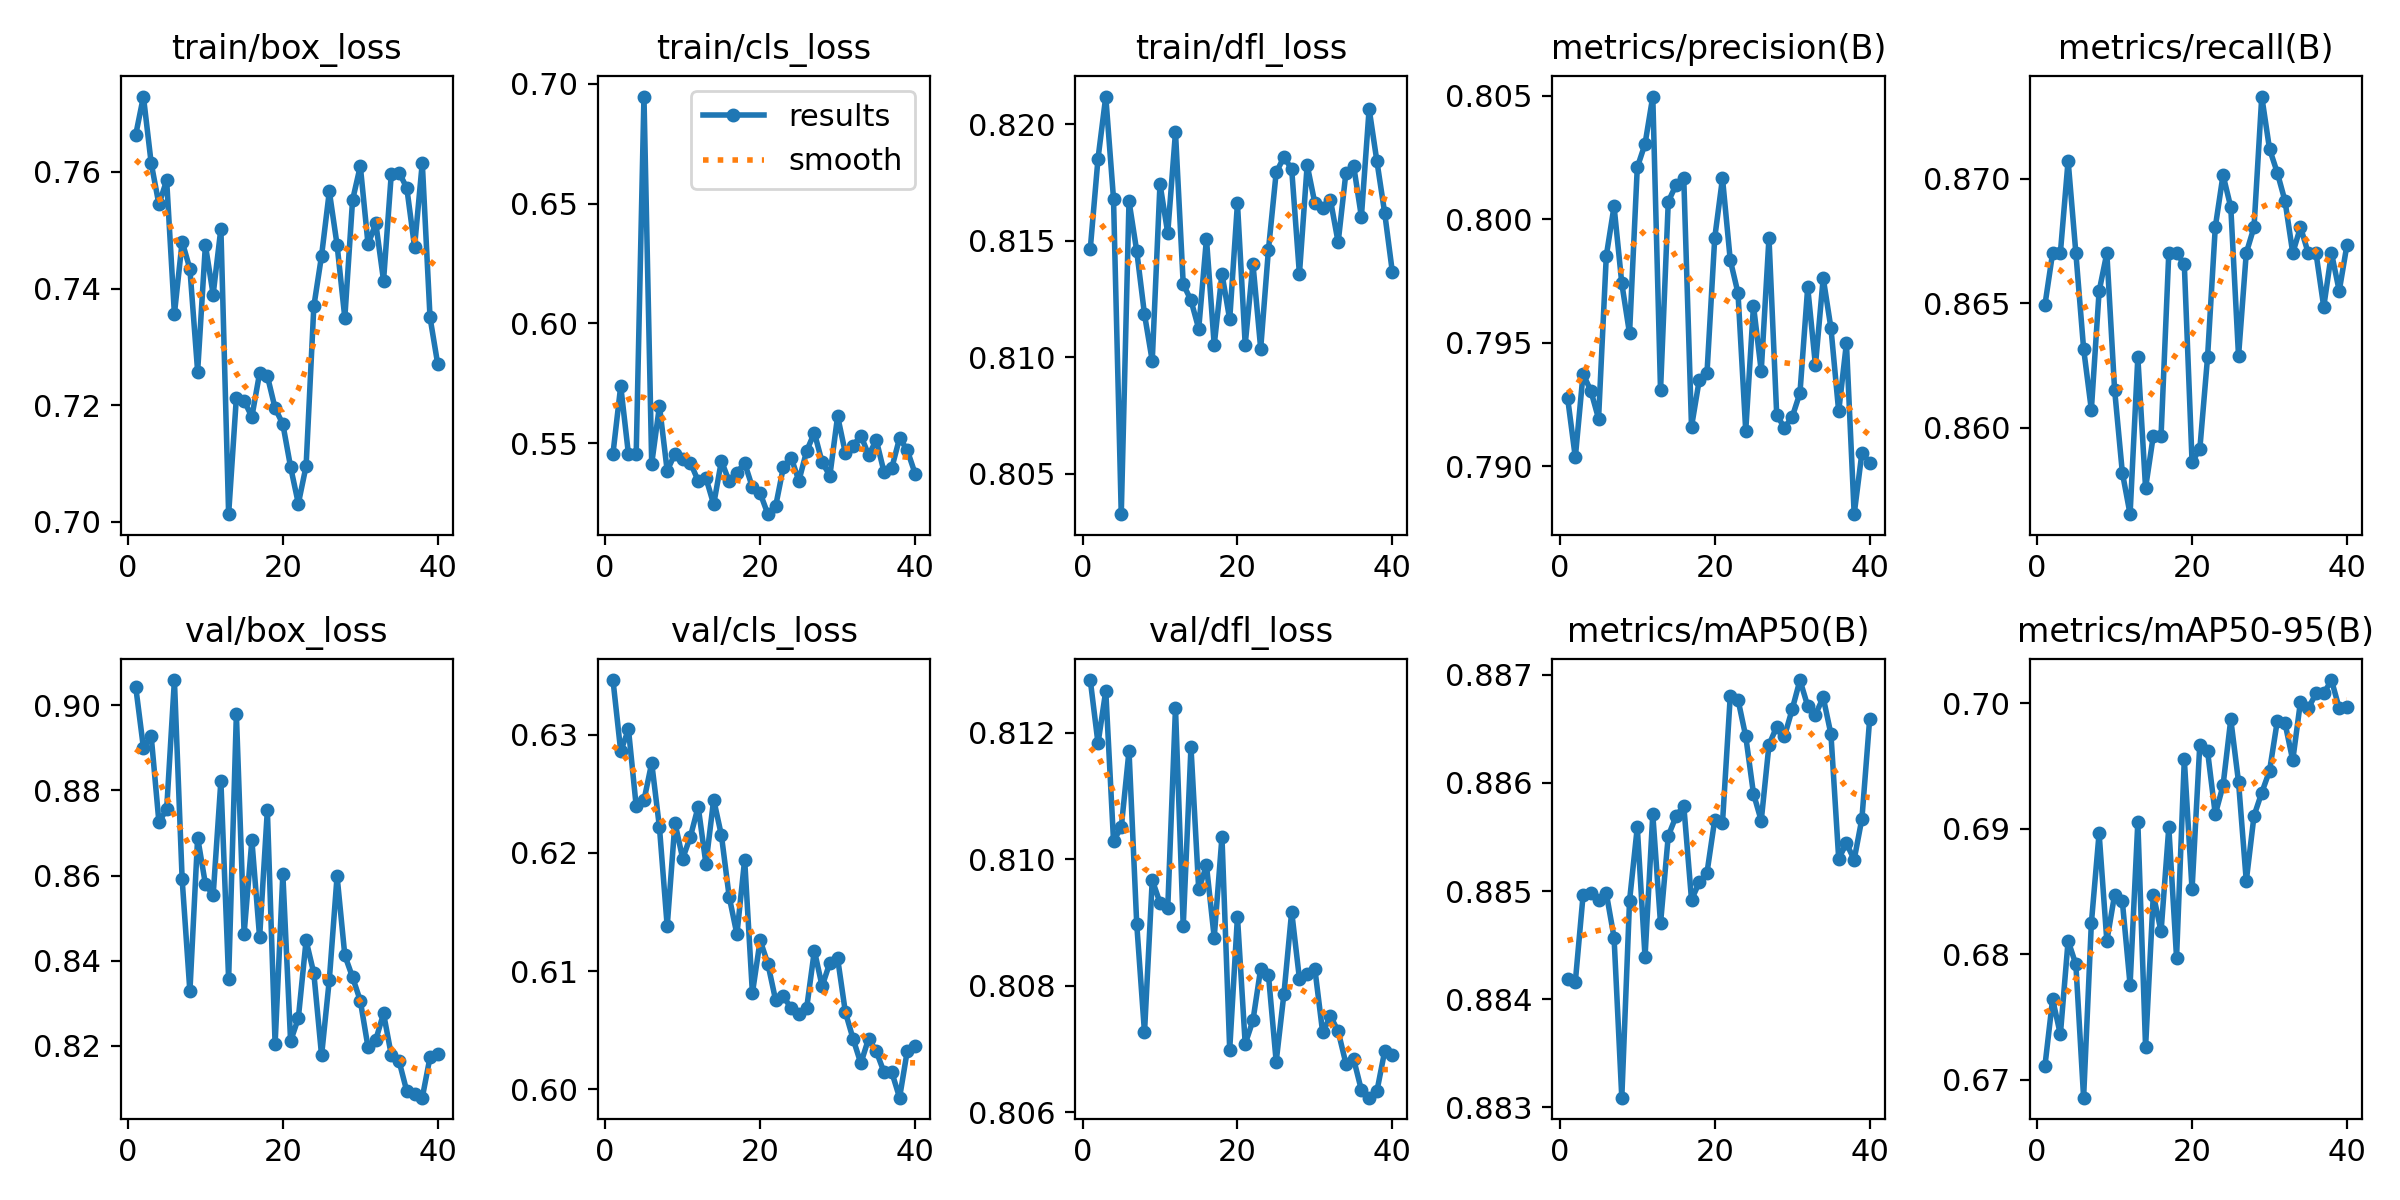

Source data for this figure (header and first rows):
epoch, time, train/box_loss, train/cls_loss, train/dfl_loss, metrics/precision(B), metrics/recall(B), metrics/mAP50(B), metrics/mAP50-95(B), val/box_loss, val/cls_loss, val/dfl_loss, lr/pg0, lr/pg1, lr/pg2
1, 53.48, 0.7663, 0.5456, 0.8147, 0.7928, 0.8649, 0.8842, 0.6711, 0.9044, 0.6346, 0.8128, 0.08056, 3.702e-05, 3.702e-05
2, 107.6, 0.7729, 0.5739, 0.8185, 0.7903, 0.867, 0.8842, 0.6764, 0.89, 0.6286, 0.8118, 0.0606, 7.31681e-05, 7.31681e-05
3, 161.9, 0.7615, 0.5454, 0.8212, 0.7937, 0.867, 0.885, 0.6736, 0.8928, 0.6304, 0.8127, 0.04063, 0.0001074, 0.0001074
4, 215.8, 0.7544, 0.5456, 0.8168, 0.7931, 0.8707, 0.885, 0.6811, 0.8725, 0.6239, 0.8103, 0.02067, 0.0001398, 0.0001398
5, 270.3, 0.7586, 0.6947, 0.8033, 0.7919, 0.867, 0.8849, 0.6792, 0.8755, 0.6244, 0.8105, 0.0006965, 0.0001702, 0.0001702
6, 324.1, 0.7356, 0.5414, 0.8167, 0.7985, 0.8632, 0.885, 0.6686, 0.9059, 0.6276, 0.8117, 0.0001664, 0.0001664, 0.0001664
7, 377.8, 0.748, 0.5655, 0.8146, 0.8005, 0.8607, 0.8846, 0.6825, 0.8591, 0.6222, 0.809, 0.0001616, 0.0001616, 0.0001616
8, 432.4, 0.7434, 0.5385, 0.8118, 0.7974, 0.8655, 0.8831, 0.6897, 0.8328, 0.6138, 0.8073, 0.0001569, 0.0001569, 0.0001569
9, 486, 0.7258, 0.5456, 0.8098, 0.7954, 0.867, 0.8849, 0.6811, 0.8689, 0.6226, 0.8097, 0.0001522, 0.0001522, 0.0001522
10, 539.6, 0.7474, 0.5433, 0.8175, 0.8021, 0.8615, 0.8856, 0.6847, 0.858, 0.6195, 0.8093, 0.0001474, 0.0001474, 0.0001474
11, 593.4, 0.739, 0.5419, 0.8153, 0.8031, 0.8582, 0.8844, 0.6842, 0.8553, 0.6214, 0.8092, 0.0001427, 0.0001427, 0.0001427
12, 647.2, 0.7503, 0.5342, 0.8197, 0.805, 0.8565, 0.8857, 0.6776, 0.8822, 0.6239, 0.8124, 0.0001379, 0.0001379, 0.0001379
13, 701.2, 0.7013, 0.5355, 0.8132, 0.7931, 0.8628, 0.8847, 0.6905, 0.8356, 0.6191, 0.8089, 0.0001332, 0.0001332, 0.0001332
14, 754.8, 0.7213, 0.5245, 0.8125, 0.8007, 0.8576, 0.8855, 0.6726, 0.8979, 0.6245, 0.8118, 0.0001284, 0.0001284, 0.0001284
15, 808.3, 0.7207, 0.5426, 0.8112, 0.8014, 0.8597, 0.8857, 0.6848, 0.8464, 0.6215, 0.8095, 0.0001237, 0.0001237, 0.0001237
16, 860.7, 0.718, 0.534, 0.8151, 0.8017, 0.8597, 0.8858, 0.6818, 0.8683, 0.6163, 0.8099, 0.000119, 0.000119, 0.000119
17, 914.6, 0.7255, 0.5377, 0.8105, 0.7916, 0.867, 0.8849, 0.6901, 0.8455, 0.6131, 0.8088, 0.0001142, 0.0001142, 0.0001142
18, 968.7, 0.725, 0.5417, 0.8136, 0.7935, 0.867, 0.8851, 0.6797, 0.8754, 0.6194, 0.8104, 0.0001095, 0.0001095, 0.0001095
19, 1022, 0.7195, 0.5315, 0.8116, 0.7938, 0.8666, 0.8852, 0.6956, 0.8204, 0.6081, 0.807, 0.0001047, 0.0001047, 0.0001047
20, 1076, 0.7168, 0.5291, 0.8166, 0.7993, 0.8586, 0.8857, 0.6852, 0.8603, 0.6126, 0.8091, 9.99807e-05, 9.99807e-05, 9.99807e-05
21, 1130, 0.7094, 0.5204, 0.8105, 0.8017, 0.8591, 0.8856, 0.6967, 0.8211, 0.6106, 0.8071, 9.52375e-05, 9.52375e-05, 9.52375e-05
22, 1183, 0.7031, 0.5237, 0.814, 0.7984, 0.8628, 0.8868, 0.6962, 0.8265, 0.6075, 0.8075, 9.04942e-05, 9.04942e-05, 9.04942e-05
23, 1236, 0.7096, 0.54, 0.8104, 0.797, 0.8681, 0.8868, 0.6912, 0.8448, 0.6079, 0.8083, 8.5751e-05, 8.5751e-05, 8.5751e-05
24, 1290, 0.737, 0.544, 0.8146, 0.7914, 0.8701, 0.8864, 0.6935, 0.837, 0.6069, 0.8082, 8.10077e-05, 8.10077e-05, 8.10077e-05
25, 1343, 0.7457, 0.5343, 0.8179, 0.7965, 0.8689, 0.8859, 0.6987, 0.8177, 0.6063, 0.8068, 7.62645e-05, 7.62645e-05, 7.62645e-05
26, 1396, 0.7567, 0.5467, 0.8186, 0.7938, 0.8629, 0.8857, 0.6937, 0.8355, 0.6069, 0.8079, 7.15212e-05, 7.15212e-05, 7.15212e-05
27, 1450, 0.7475, 0.5544, 0.8181, 0.7992, 0.867, 0.8863, 0.6858, 0.8598, 0.6117, 0.8092, 6.6778e-05, 6.6778e-05, 6.6778e-05
28, 1503, 0.735, 0.542, 0.8136, 0.7921, 0.8681, 0.8865, 0.6911, 0.8412, 0.6087, 0.8081, 6.20347e-05, 6.20347e-05, 6.20347e-05
29, 1557, 0.7552, 0.5364, 0.8183, 0.7915, 0.8733, 0.8864, 0.6929, 0.8361, 0.6107, 0.8082, 5.72915e-05, 5.72915e-05, 5.72915e-05
30, 1611, 0.761, 0.5613, 0.8166, 0.792, 0.8712, 0.8867, 0.6946, 0.8306, 0.6111, 0.8083, 5.25482e-05, 5.25482e-05, 5.25482e-05
31, 1664, 0.7476, 0.5459, 0.8164, 0.793, 0.8702, 0.887, 0.6986, 0.8196, 0.6065, 0.8073, 4.7805e-05, 4.7805e-05, 4.7805e-05
32, 1718, 0.7512, 0.5489, 0.8168, 0.7972, 0.8691, 0.8867, 0.6984, 0.8214, 0.6043, 0.8075, 4.30617e-05, 4.30617e-05, 4.30617e-05
33, 1772, 0.7414, 0.5532, 0.8149, 0.7941, 0.867, 0.8866, 0.6955, 0.8276, 0.6022, 0.8073, 3.83185e-05, 3.83185e-05, 3.83185e-05
34, 1826, 0.7597, 0.5451, 0.8179, 0.7976, 0.8681, 0.8868, 0.7002, 0.8178, 0.6043, 0.8068, 3.35752e-05, 3.35752e-05, 3.35752e-05
35, 1879, 0.7599, 0.5512, 0.8182, 0.7956, 0.867, 0.8864, 0.6996, 0.8164, 0.6032, 0.8068, 2.8832e-05, 2.8832e-05, 2.8832e-05
36, 1933, 0.7573, 0.5379, 0.816, 0.7922, 0.867, 0.8853, 0.7008, 0.8093, 0.6014, 0.8064, 2.40887e-05, 2.40887e-05, 2.40887e-05
37, 1987, 0.7471, 0.5397, 0.8207, 0.795, 0.8649, 0.8854, 0.7008, 0.8086, 0.6014, 0.8062, 1.93455e-05, 1.93455e-05, 1.93455e-05
38, 2040, 0.7616, 0.5522, 0.8184, 0.7881, 0.867, 0.8853, 0.7019, 0.8078, 0.5993, 0.8063, 1.46023e-05, 1.46023e-05, 1.46023e-05
39, 2094, 0.7351, 0.547, 0.8162, 0.7905, 0.8655, 0.8857, 0.6996, 0.8173, 0.6033, 0.807, 9.859e-06, 9.859e-06, 9.859e-06
40, 2147, 0.727, 0.5373, 0.8137, 0.7901, 0.8673, 0.8866, 0.6997, 0.818, 0.6036, 0.8069, 5.11575e-06, 5.11575e-06, 5.11575e-06
